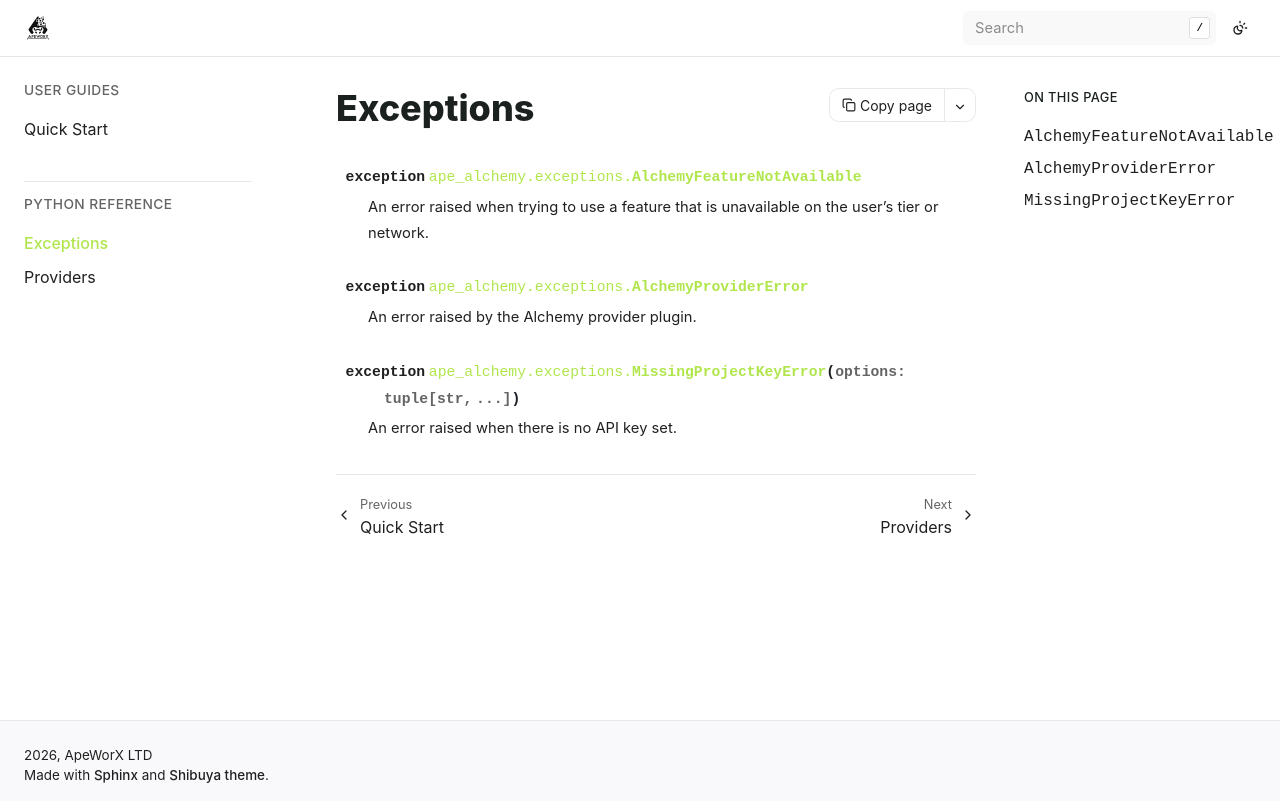

repository: ApeWorX/ape-alchemy · page: latest/methoddocs/exceptions.html · generator: sphinx

# Exceptions

```{eval-rst}
.. automodule:: ape_alchemy.exceptions
    :members:
```
